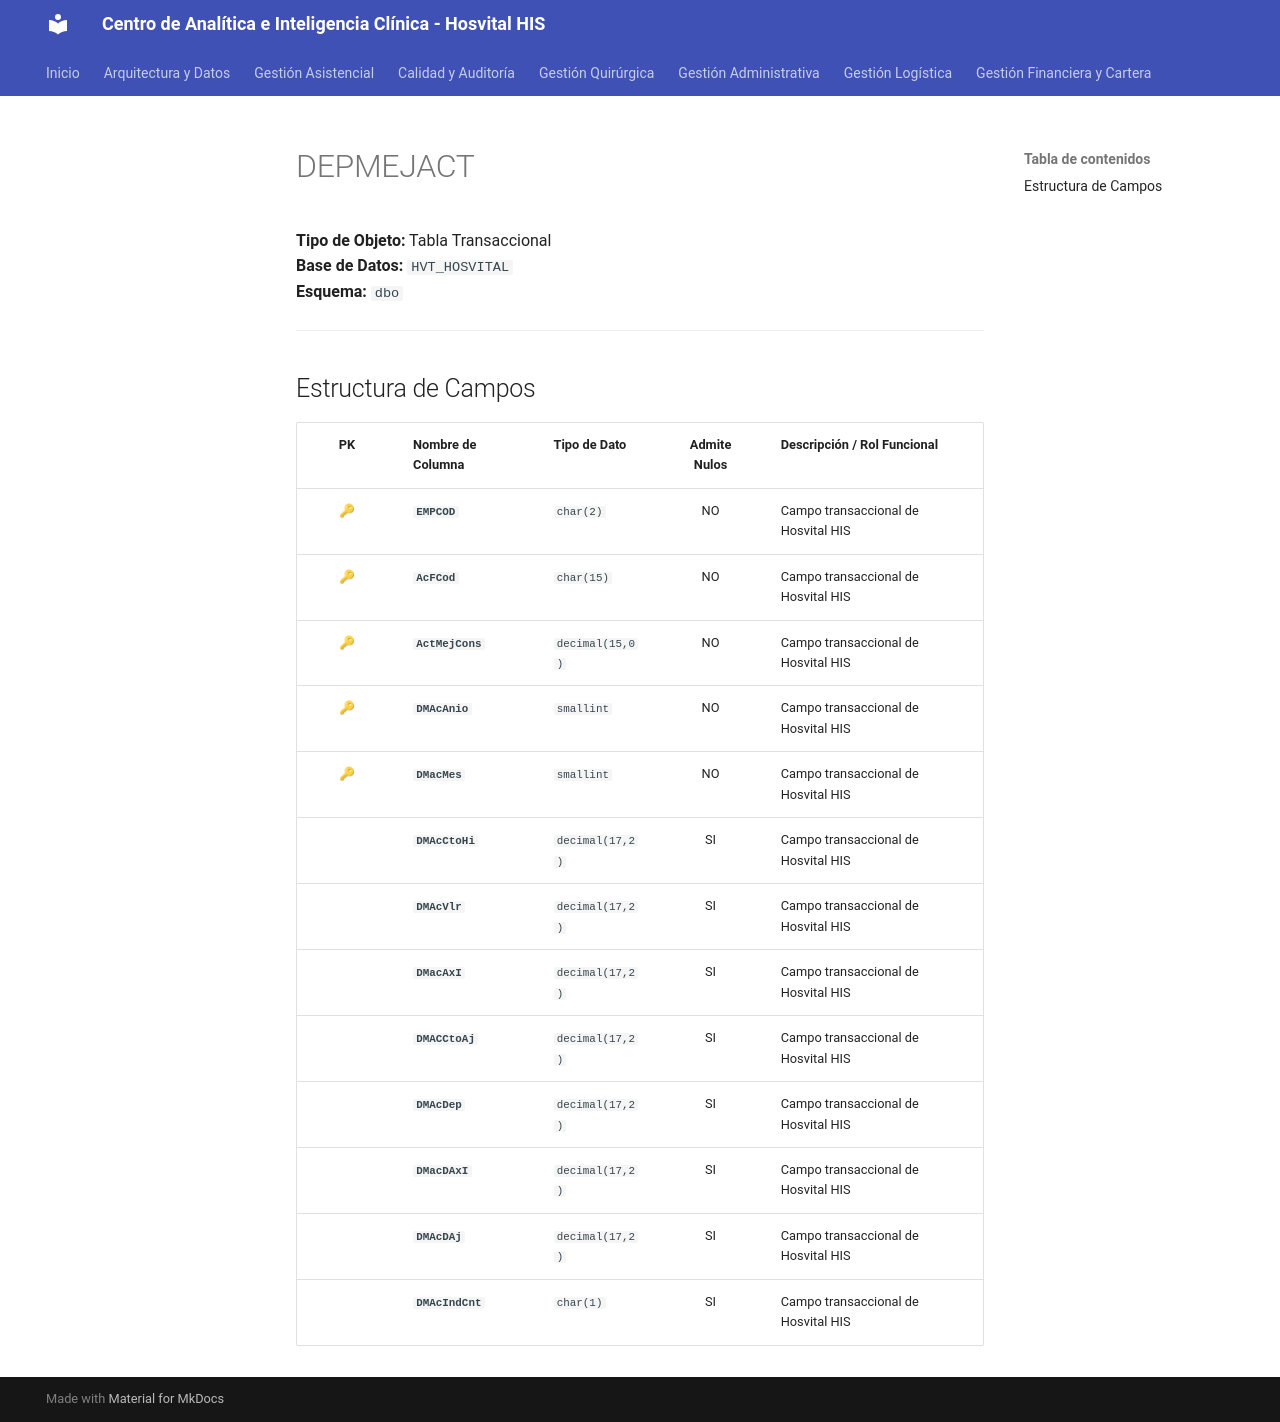

repository: SoporteSaludtech/superset-docs · page: diccionario-general/DEPMEJACT/index.html · generator: mkdocs

# DEPMEJACT

**Tipo de Objeto:** Tabla Transaccional  
**Base de Datos:** `HVT_HOSVITAL`  
**Esquema:** `dbo`

---

## Estructura de Campos

| PK | Nombre de Columna | Tipo de Dato | Admite Nulos | Descripción / Rol Funcional |
| :-: | :--- | :--- | :-: | :--- |
| 🔑 | **`EMPCOD`** | `char(2)` | NO | Campo transaccional de Hosvital HIS |
| 🔑 | **`AcFCod`** | `char(15)` | NO | Campo transaccional de Hosvital HIS |
| 🔑 | **`ActMejCons`** | `decimal(15,0)` | NO | Campo transaccional de Hosvital HIS |
| 🔑 | **`DMAcAnio`** | `smallint` | NO | Campo transaccional de Hosvital HIS |
| 🔑 | **`DMacMes`** | `smallint` | NO | Campo transaccional de Hosvital HIS |
|  | **`DMAcCtoHi`** | `decimal(17,2)` | SI | Campo transaccional de Hosvital HIS |
|  | **`DMAcVlr`** | `decimal(17,2)` | SI | Campo transaccional de Hosvital HIS |
|  | **`DMacAxI`** | `decimal(17,2)` | SI | Campo transaccional de Hosvital HIS |
|  | **`DMACCtoAj`** | `decimal(17,2)` | SI | Campo transaccional de Hosvital HIS |
|  | **`DMAcDep`** | `decimal(17,2)` | SI | Campo transaccional de Hosvital HIS |
|  | **`DMacDAxI`** | `decimal(17,2)` | SI | Campo transaccional de Hosvital HIS |
|  | **`DMAcDAj`** | `decimal(17,2)` | SI | Campo transaccional de Hosvital HIS |
|  | **`DMAcIndCnt`** | `char(1)` | SI | Campo transaccional de Hosvital HIS |
